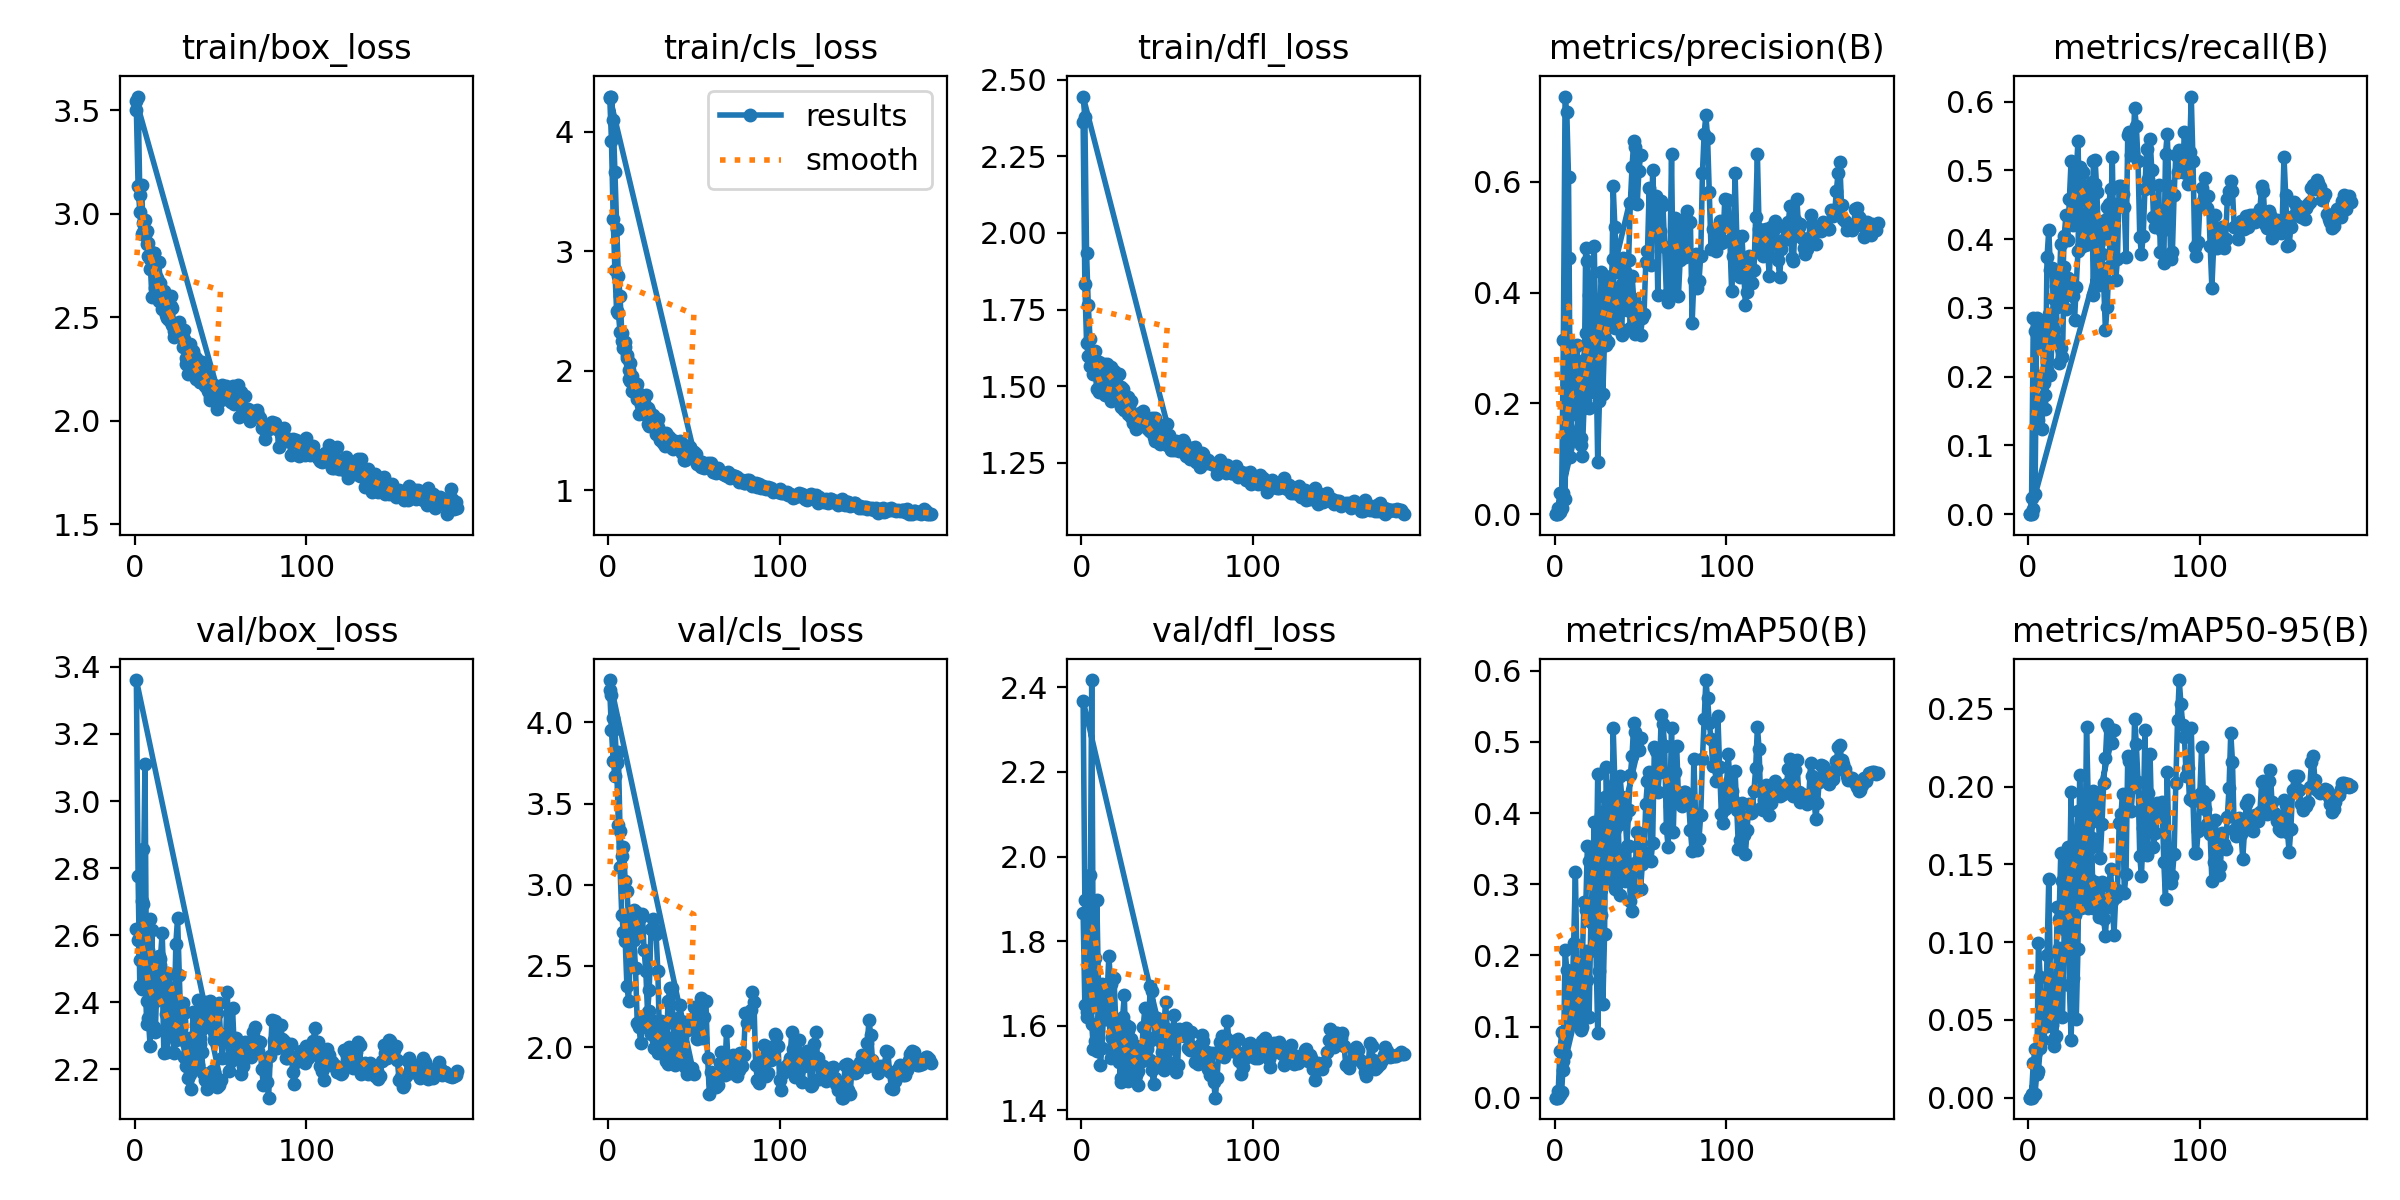

Data behind this chart, as committed beside it:
epoch, time, train/box_loss, train/cls_loss, train/dfl_loss, metrics/precision(B), metrics/recall(B), metrics/mAP50(B), metrics/mAP50-95(B), val/box_loss, val/cls_loss, val/dfl_loss, lr/pg0, lr/pg1, lr/pg2
1, 2.778, 3.499, 4.285, 2.36, 0, 0, 0, 0, 2.62, 4.198, 1.867, 0.0001125, 0.0001125, 0.0001125
2, 4.315, 3.134, 3.926, 1.834, 0.01025, 0.02377, 0.0088, 0.00266, 2.586, 3.952, 1.648, 0.0002328, 0.0002328, 0.0002328
3, 5.77, 3.009, 3.271, 1.643, 0.03902, 0.2853, 0.06512, 0.02253, 2.526, 3.763, 1.633, 0.0003481, 0.0003481, 0.0003481
4, 7.028, 2.901, 2.84, 1.6, 0.03448, 0.2665, 0.09177, 0.03153, 2.702, 3.673, 1.814, 0.0004585, 0.0004585, 0.0004585
5, 8.584, 2.957, 2.497, 1.567, 0.3145, 0.1486, 0.03914, 0.01515, 2.858, 3.748, 1.957, 0.000564, 0.000564, 0.000564
6, 10.02, 2.898, 2.483, 1.604, 0.7538, 0.1372, 0.2082, 0.09928, 2.492, 3.369, 1.604, 0.0006645, 0.0006645, 0.0006645
7, 11.3, 2.918, 2.325, 1.585, 0.7255, 0.1628, 0.1794, 0.07736, 2.336, 3.108, 1.545, 0.00076, 0.00076, 0.00076
8, 12.51, 2.796, 2.248, 1.614, 0.6081, 0.1238, 0.1078, 0.04636, 2.353, 2.811, 1.564, 0.0008506, 0.0008506, 0.0008506
9, 13.69, 2.735, 2.188, 1.56, 0.1837, 0.191, 0.1404, 0.05619, 2.269, 2.708, 1.54, 0.0009363, 0.0009363, 0.0009363
10, 14.91, 2.765, 2.242, 1.578, 0.1979, 0.1735, 0.137, 0.04742, 2.615, 2.652, 1.688, 0.001017, 0.001017, 0.001017
11, 16.18, 2.81, 2.103, 1.552, 0.2776, 0.3735, 0.2172, 0.09175, 2.326, 2.376, 1.507, 0.001002, 0.001002, 0.001002
12, 17.59, 2.643, 1.929, 1.52, 0.3015, 0.4134, 0.3171, 0.1406, 2.31, 2.286, 1.547, 0.0009778, 0.0009778, 0.0009778
13, 18.83, 2.69, 2.063, 1.573, 0.1803, 0.3549, 0.174, 0.07312, 2.459, 2.589, 1.643, 0.000953, 0.000953, 0.000953
14, 20.35, 2.766, 1.958, 1.567, 0.1397, 0.3582, 0.1483, 0.05377, 2.486, 2.748, 1.617, 0.0009283, 0.0009283, 0.0009283
15, 21.64, 2.663, 1.879, 1.573, 0.124, 0.2686, 0.09469, 0.03309, 2.513, 2.658, 1.615, 0.0009035, 0.0009035, 0.0009035
16, 22.85, 2.626, 1.855, 1.499, 0.2591, 0.3322, 0.1893, 0.07427, 2.492, 2.49, 1.659, 0.0008787, 0.0008787, 0.0008787
17, 24.05, 2.625, 1.889, 1.563, 0.2792, 0.302, 0.275, 0.1229, 2.248, 2.15, 1.523, 0.000854, 0.000854, 0.000854
18, 25.32, 2.602, 1.801, 1.512, 0.3273, 0.3219, 0.264, 0.1151, 2.314, 2.126, 1.572, 0.0008293, 0.0008293, 0.0008293
19, 26.6, 2.531, 1.777, 1.514, 0.4563, 0.393, 0.3539, 0.1572, 2.251, 2.026, 1.535, 0.0008045, 0.0008045, 0.0008045
20, 28.07, 2.485, 1.751, 1.48, 0.3947, 0.3279, 0.332, 0.1391, 2.377, 2.128, 1.541, 0.0007797, 0.0007797, 0.0007797
21, 29.54, 2.554, 1.732, 1.497, 0.2688, 0.4046, 0.308, 0.1206, 2.443, 2.174, 1.557, 0.000755, 0.000755, 0.000755
22, 30.72, 2.461, 1.797, 1.539, 0.25, 0.4348, 0.2993, 0.122, 2.333, 2.123, 1.514, 0.0007302, 0.0007302, 0.0007302
23, 31.94, 2.432, 1.688, 1.497, 0.2199, 0.3987, 0.2721, 0.1182, 2.248, 2.161, 1.467, 0.0007055, 0.0007055, 0.0007055
24, 33.15, 2.459, 1.665, 1.491, 0.2599, 0.4581, 0.2729, 0.1269, 2.289, 2.224, 1.521, 0.0006808, 0.0006808, 0.0006808
25, 34.36, 2.412, 1.552, 1.423, 0.352, 0.5135, 0.455, 0.1967, 2.357, 2.084, 1.556, 0.000656, 0.000656, 0.000656
26, 35.61, 2.477, 1.626, 1.466, 0.3103, 0.421, 0.2749, 0.1093, 2.402, 2.158, 1.601, 0.0006312, 0.0006312, 0.0006312
27, 36.81, 2.411, 1.576, 1.465, 0.4365, 0.4401, 0.3968, 0.1709, 2.345, 1.995, 1.59, 0.0006065, 0.0006065, 0.0006065
28, 38.03, 2.4, 1.524, 1.436, 0.3829, 0.4941, 0.3949, 0.1667, 2.376, 2.043, 1.565, 0.0005818, 0.0005818, 0.0005818
29, 39.26, 2.395, 1.593, 1.399, 0.4296, 0.5428, 0.4221, 0.1841, 2.238, 1.965, 1.522, 0.000557, 0.000557, 0.000557
30, 40.56, 2.274, 1.437, 1.405, 0.3054, 0.4363, 0.3254, 0.1256, 2.21, 2.107, 1.493, 0.0005322, 0.0005322, 0.0005322
31, 41.9, 2.224, 1.438, 1.401, 0.3113, 0.4943, 0.3048, 0.1222, 2.175, 2.158, 1.477, 0.0005075, 0.0005075, 0.0005075
32, 43.16, 2.253, 1.433, 1.391, 0.3628, 0.4976, 0.3374, 0.143, 2.187, 2.098, 1.484, 0.0004827, 0.0004827, 0.0004827
33, 44.37, 2.329, 1.461, 1.394, 0.3698, 0.473, 0.3377, 0.1454, 2.201, 2.066, 1.493, 0.000458, 0.000458, 0.000458
34, 45.62, 2.328, 1.48, 1.412, 0.5915, 0.4387, 0.5203, 0.2386, 2.24, 1.913, 1.521, 0.0004332, 0.0004332, 0.0004332
35, 47.12, 2.288, 1.432, 1.381, 0.5188, 0.4205, 0.442, 0.1909, 2.209, 1.894, 1.515, 0.0004085, 0.0004085, 0.0004085
36, 48.54, 2.199, 1.429, 1.394, 0.438, 0.3994, 0.4008, 0.1664, 2.213, 1.934, 1.534, 0.0003837, 0.0003837, 0.0003837
37, 49.72, 2.204, 1.354, 1.372, 0.4437, 0.3996, 0.3962, 0.1673, 2.215, 1.967, 1.532, 0.000359, 0.000359, 0.000359
38, 50.94, 2.186, 1.343, 1.364, 0.4464, 0.5131, 0.4525, 0.1971, 2.275, 2.026, 1.565, 0.0003343, 0.0003343, 0.0003343
39, 52.34, 2.234, 1.407, 1.388, 0.4152, 0.5153, 0.4232, 0.1851, 2.251, 2.023, 1.558, 0.0003095, 0.0003095, 0.0003095
40, 53.62, 2.191, 1.348, 1.355, 0.3916, 0.4692, 0.4089, 0.1868, 2.188, 1.905, 1.519, 0.0002848, 0.0002848, 0.0002848
41, 88.31, 2.168, 1.373, 1.396, 0.4396, 0.3999, 0.3943, 0.1773, 2.167, 1.91, 1.495, 0.00026, 0.00026, 0.00026
42, 89.41, 2.169, 1.406, 1.387, 0.4128, 0.3572, 0.3541, 0.1539, 2.142, 2.05, 1.463, 0.0002352, 0.0002352, 0.0002352
43, 90.51, 2.142, 1.387, 1.398, 0.4583, 0.4039, 0.4041, 0.176, 2.181, 1.963, 1.505, 0.0002105, 0.0002105, 0.0002105
44, 91.67, 2.116, 1.38, 1.374, 0.5617, 0.4183, 0.4529, 0.2026, 2.188, 1.912, 1.514, 0.0001857, 0.0001857, 0.0001857
45, 92.82, 2.15, 1.313, 1.36, 0.6266, 0.4272, 0.4806, 0.2185, 2.196, 1.879, 1.513, 0.000161, 0.000161, 0.000161
46, 93.98, 2.115, 1.314, 1.365, 0.6736, 0.4466, 0.5263, 0.2404, 2.191, 1.836, 1.514, 0.0001363, 0.0001363, 0.0001363
47, 95.1, 2.097, 1.279, 1.345, 0.6635, 0.4512, 0.514, 0.238, 2.163, 1.856, 1.501, 0.0001115, 0.0001115, 0.0001115
48, 96.24, 2.056, 1.356, 1.368, 0.559, 0.4726, 0.4903, 0.2286, 2.148, 1.873, 1.496, 8.675e-05, 8.675e-05, 8.675e-05
49, 97.37, 2.12, 1.329, 1.377, 0.6192, 0.4401, 0.4883, 0.2282, 2.155, 1.871, 1.502, 6.2e-05, 6.2e-05, 6.2e-05
50, 98.52, 2.099, 1.32, 1.376, 0.6483, 0.4508, 0.505, 0.2366, 2.167, 1.832, 1.516, 3.725e-05, 3.725e-05, 3.725e-05
1, 17.43, 3.544, 4.291, 2.445, 0, 0, 0, 0, 3.361, 4.261, 2.368, 5e-05, 5e-05, 5e-05
2, 24.5, 3.566, 4.295, 2.378, 0, 0, 0, 0, 2.776, 4.168, 1.898, 0.0001119, 0.0001119, 0.0001119
3, 26.08, 3.093, 4.103, 1.935, 0.00386, 0.00814, 0.00345, 0.00098, 2.449, 4.025, 1.622, 0.0001733, 0.0001733, 0.0001733
4, 27.56, 3.139, 3.66, 1.765, 0.01025, 0.02963, 0.00767, 0.00226, 2.44, 3.961, 1.637, 0.000234, 0.000234, 0.000234
5, 39.09, 2.911, 3.189, 1.655, 0.03863, 0.2849, 0.05211, 0.0155, 2.693, 3.759, 1.778, 0.0002941, 0.0002941, 0.0002941
6, 40.72, 2.971, 2.793, 1.572, 0.02819, 0.2411, 0.06114, 0.01738, 3.109, 3.817, 2.417, 0.0003535, 0.0003535, 0.0003535
7, 42.24, 2.856, 2.626, 1.54, 0.3182, 0.2689, 0.09895, 0.03176, 2.404, 3.329, 1.654, 0.0004124, 0.0004124, 0.0004124
8, 43.72, 2.859, 2.317, 1.544, 0.4624, 0.2802, 0.102, 0.03706, 2.557, 3.178, 1.761, 0.0004706, 0.0004706, 0.0004706
9, 46.51, 2.781, 2.236, 1.491, 0.1027, 0.2039, 0.1393, 0.06186, 2.647, 3.23, 1.896, 0.0005282, 0.0005282, 0.0005282
10, 47.94, 2.597, 2.198, 1.481, 0.1806, 0.1532, 0.1276, 0.05138, 2.405, 3.022, 1.679, 0.0005852, 0.0005852, 0.0005852
... 178 more rows
